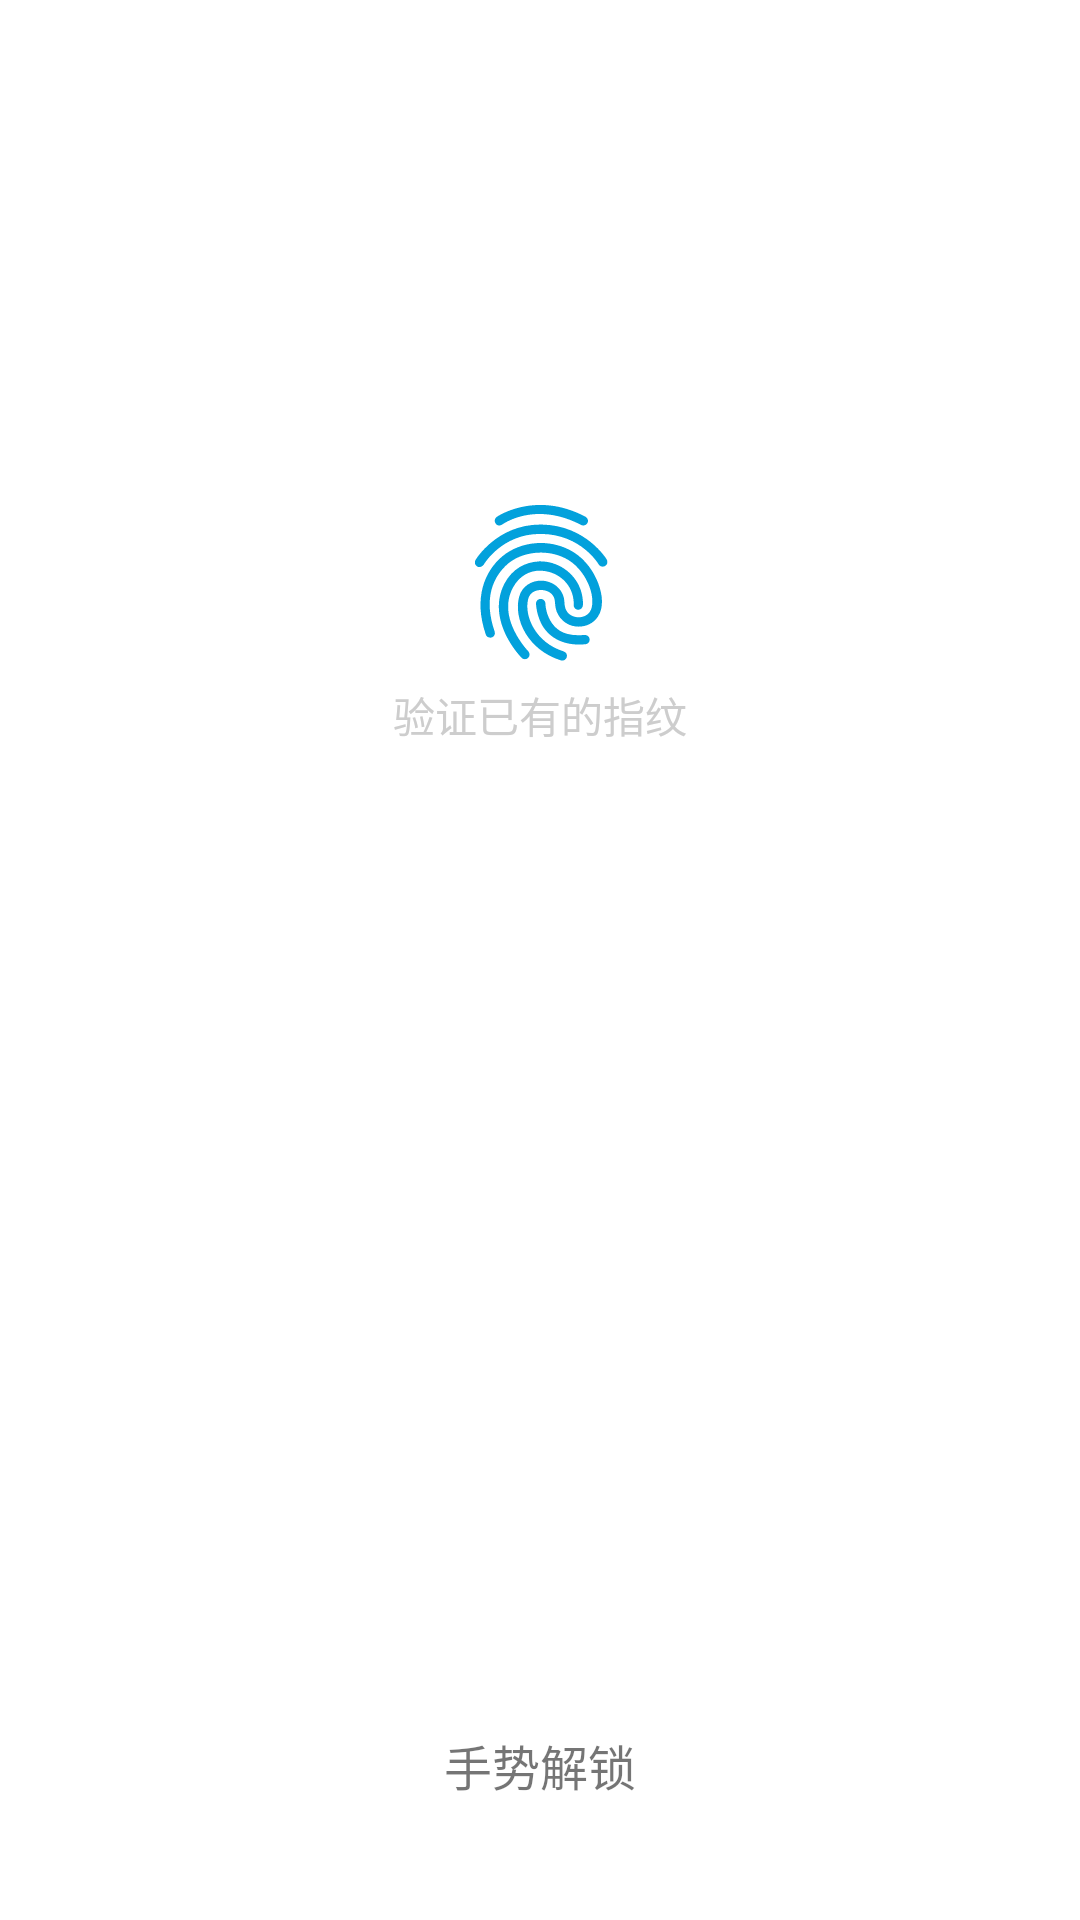

Produce the Android XML layout that renders to this screen, including the resource entries it uses.
<!-- AndroidManifest.xml: fallback theme Theme.MaterialComponents.DayNight.NoActionBar -->
<!-- res/layout/fragment_finger_printer.xml -->
<LinearLayout xmlns:android="http://schemas.android.com/apk/res/android"
    android:layout_width="match_parent"
    android:layout_height="match_parent"
    android:background="@android:color/white"
    android:orientation="vertical"
    >

    <View
        android:layout_width="match_parent"
        android:layout_height="0dip"
        android:layout_weight="1"/>

    <ImageView
        android:layout_width="wrap_content"
        android:layout_height="wrap_content" />

    <ImageView
        android:id="@+id/img_fingerprinter"
        android:layout_width="wrap_content"
        android:layout_height="wrap_content"
        android:layout_gravity="center"
        android:src="@drawable/ic_fingerprint"/>

    <TextView
        android:id="@+id/tv_massage"
        android:layout_width="match_parent"
        android:gravity="center_horizontal"
        android:layout_marginTop="4dip"
        android:textColor="#cdcdcd"
        android:layout_height="wrap_content"
        android:text="验证已有的指纹"/>
    <View
        android:layout_width="match_parent"
        android:layout_height="0dip"
        android:layout_weight="2"/>

    <TextView
        android:id="@+id/tv_use_gesture"
        android:layout_width="match_parent"
        android:layout_height="wrap_content"
        android:gravity="center_horizontal"
        android:textSize="@dimen/fontsize_16"
        android:layout_marginBottom="@dimen/bottom"
        android:text="手势解锁"/>
</LinearLayout>
<!-- resources referenced by this layout -->
<resources>
  <dimen name="bottom">40dp</dimen>
  <dimen name="fontsize_16">16dp</dimen>
  <!-- drawable ic_fingerprint: vector/xml drawable (drawable, 2325 chars, omitted) -->
</resources>
